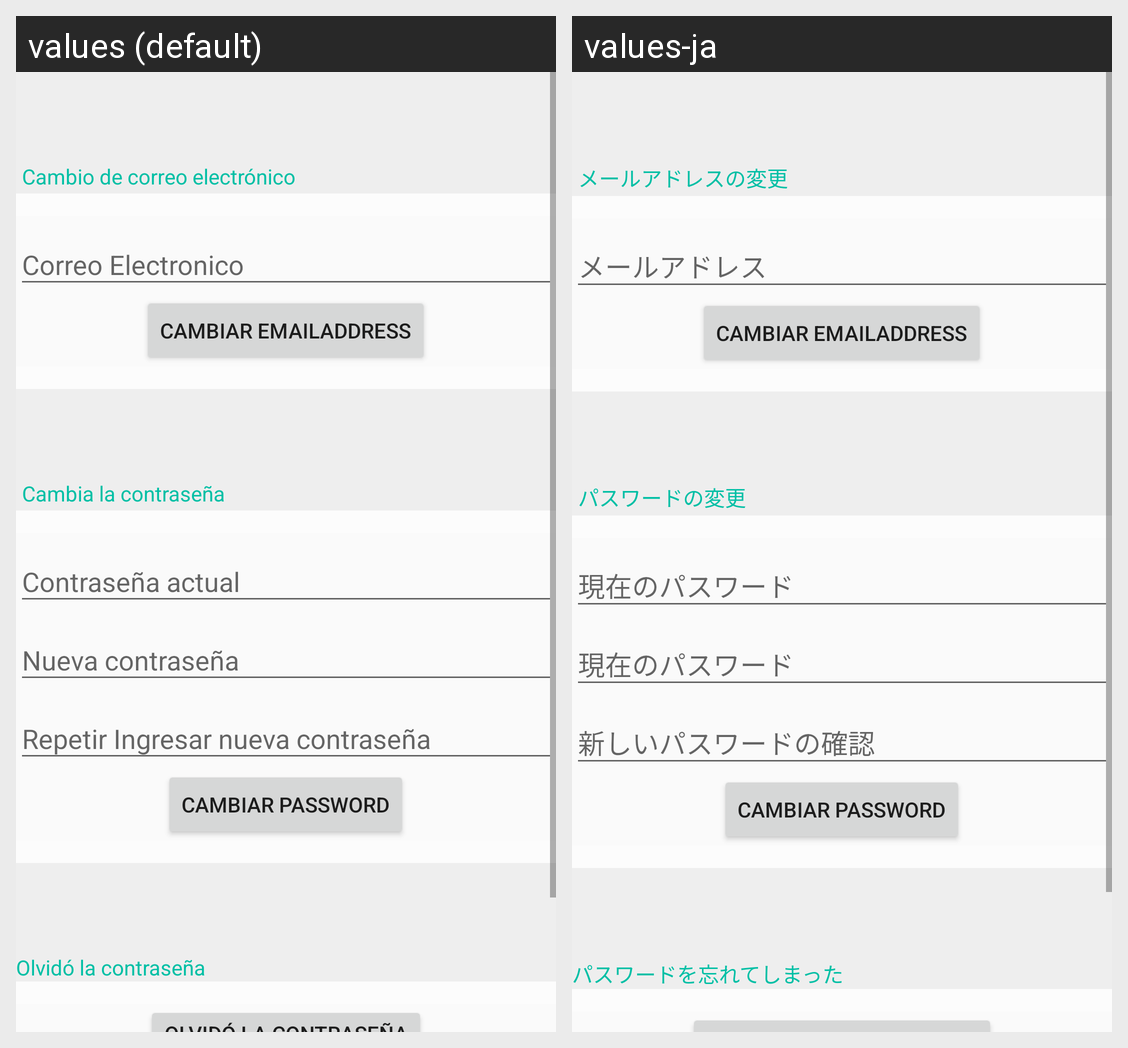

For this localized Android screen grid, give each drawn string resource with its value in every locale shown.
Android screen res/layout/fragment_edit_mail_password.xml rendered under 2 locales, left to right: values (default), values-ja. Device: Nexus 5 (rendered at 1080×1920; each locale shown at half size, 540×960, under a caption strip naming it); theme AppTheme.
Strings drawn on this screen, with the default value and each locale's value (text and hints the layout hard-codes, and strings that could not be matched under every locale, appear in the picture but are not listed):

fragment_edit_mail_password_change_mailaddress
  values: Cambio de correo electrónico
  values-ja: メールアドレスの変更

fragment_edit_mail_password_TextInputEditText_Email_hint
  values: Correo Electronico
  values-ja: メールアドレス

fragment_edit_mail_password_change_password
  values: Cambia la contraseña
  values-ja: パスワードの変更

fragment_edit_mail_password_TextInputEditText_Current_password_hint
  values: Contraseña actual
  values-ja: 現在のパスワード

fragment_edit_mail_password_TextInputEditText_New_password_hint
  values: Nueva contraseña
  values-ja: 現在のパスワード

fragment_edit_mail_password_TextInputEditText_Confirm_password_hint
  values: Repetir Ingresar nueva contraseña
  values-ja: 新しいパスワードの確認

tv_forget_password
  values: Olvidó la contraseña
  values-ja: パスワードを忘れてしまった
